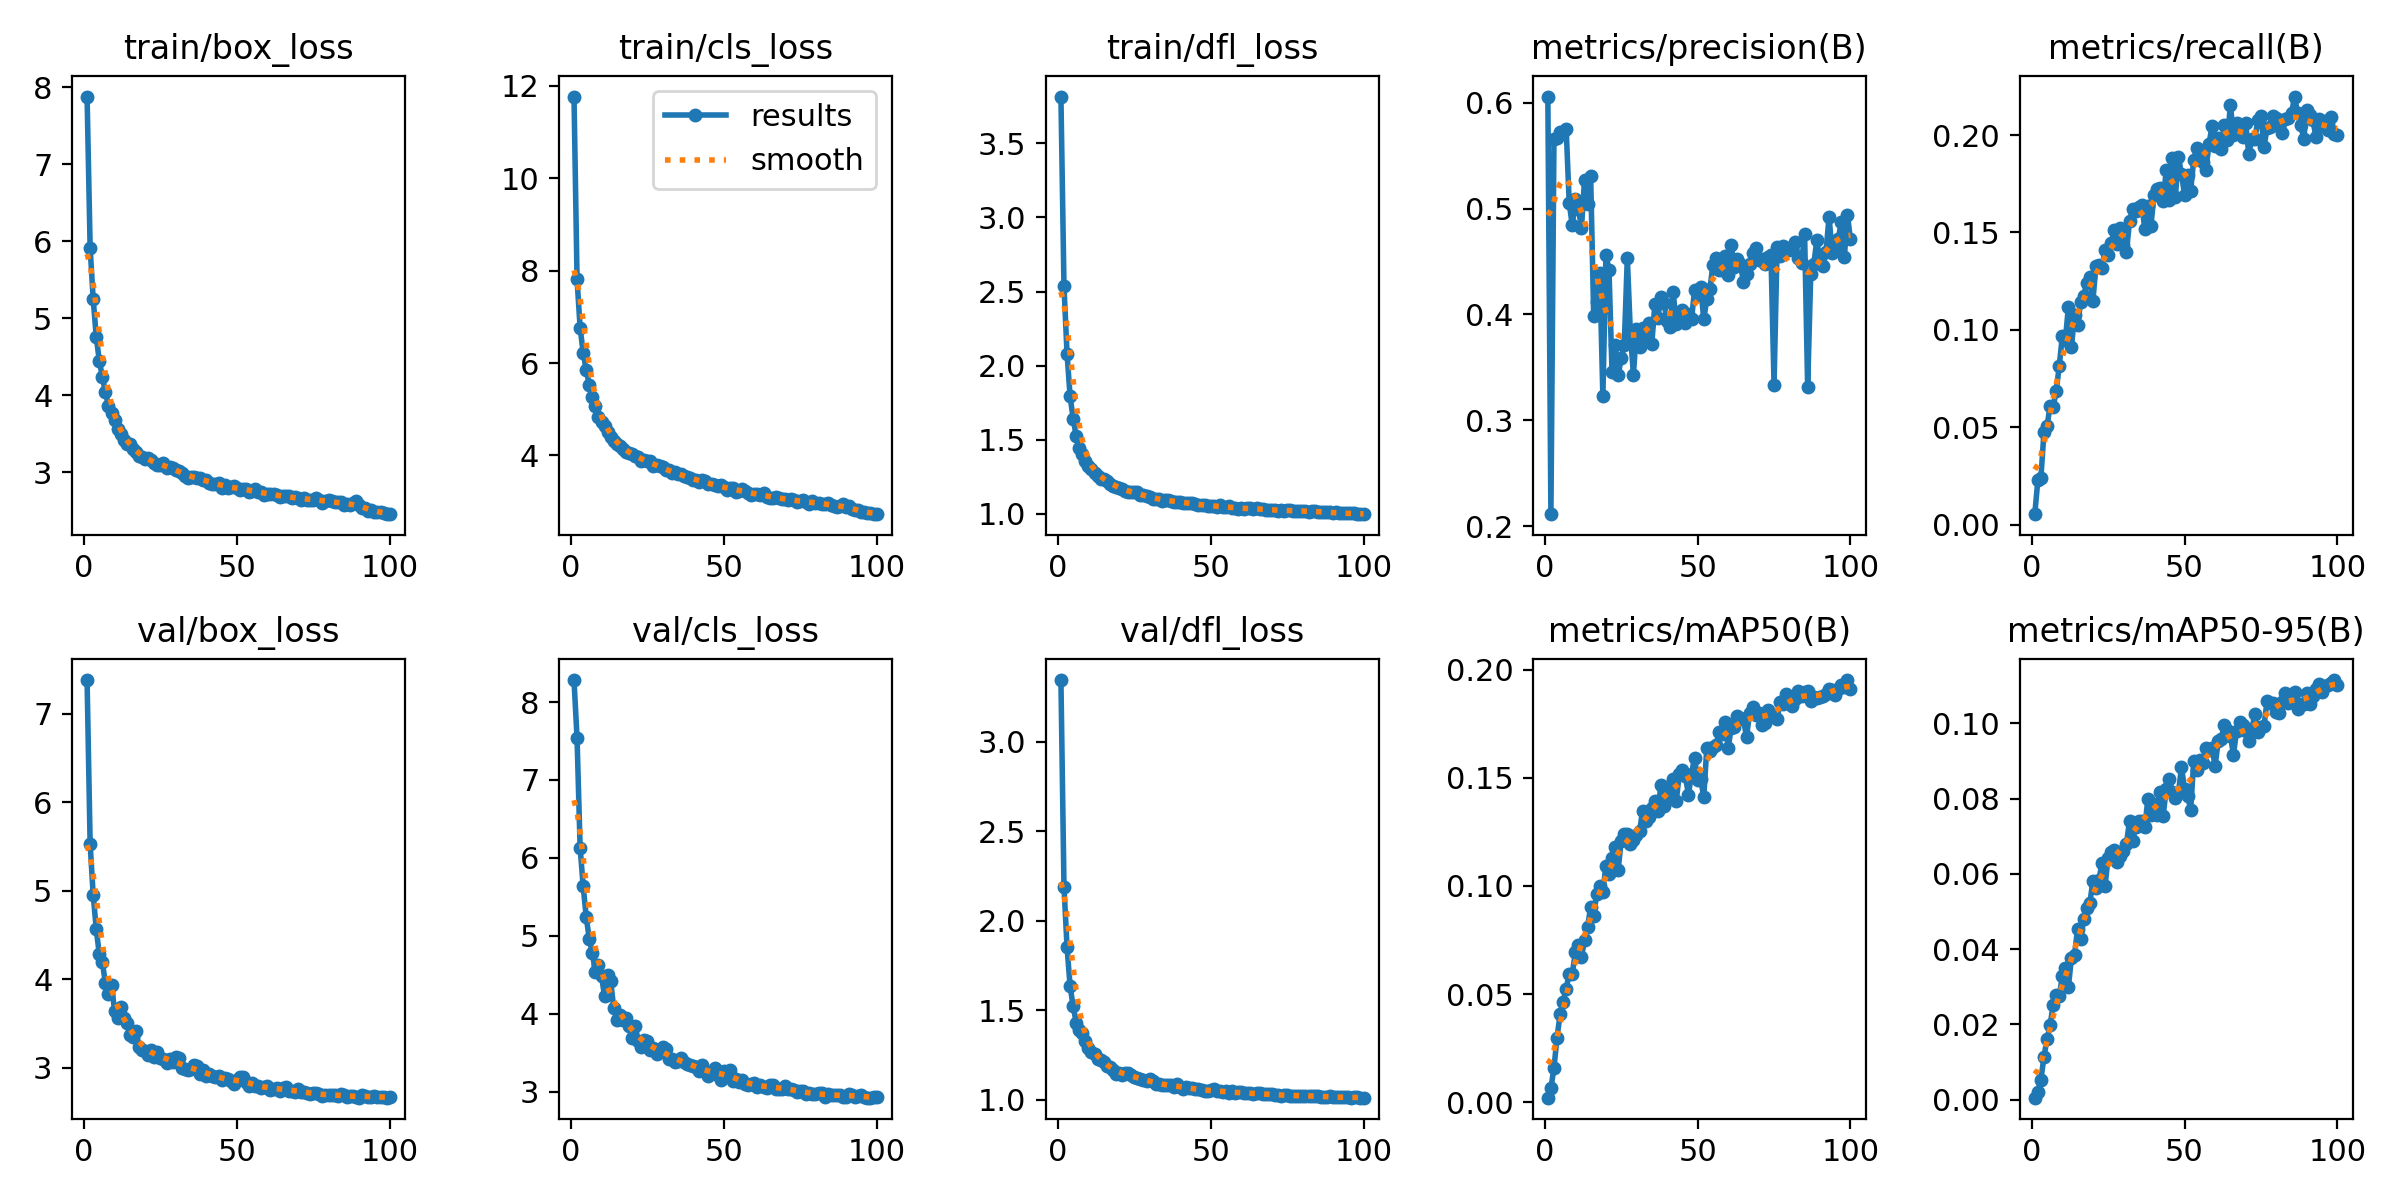

Data behind this chart, as committed beside it:
epoch, time, train/box_loss, train/cls_loss, train/dfl_loss, metrics/precision(B), metrics/recall(B), metrics/mAP50(B), metrics/mAP50-95(B), val/box_loss, val/cls_loss, val/dfl_loss, lr/pg0, lr/pg1, lr/pg2
1, 74.92, 7.881, 11.77, 3.815, 0.6059, 0.00539, 0.00211, 0.00056, 7.379, 8.282, 3.345, 0.0002365, 0.0002365, 0.0002365
2, 143.3, 5.921, 7.808, 2.537, 0.2112, 0.02268, 0.00647, 0.00205, 5.53, 7.535, 2.191, 0.0004698, 0.0004698, 0.0004698
3, 207.9, 5.251, 6.766, 2.081, 0.5656, 0.02396, 0.01585, 0.00535, 4.952, 6.134, 1.854, 0.0006984, 0.0006984, 0.0006984
4, 273.8, 4.762, 6.221, 1.794, 0.5664, 0.04735, 0.0299, 0.01137, 4.569, 5.638, 1.635, 0.0006928, 0.0006928, 0.0006928
5, 337.4, 4.451, 5.847, 1.642, 0.5724, 0.05044, 0.04062, 0.01612, 4.281, 5.245, 1.523, 0.0006857, 0.0006857, 0.0006857
6, 400.7, 4.241, 5.528, 1.526, 0.572, 0.0609, 0.04656, 0.01975, 4.19, 4.958, 1.431, 0.0006787, 0.0006787, 0.0006787
7, 463.9, 4.042, 5.264, 1.448, 0.5752, 0.06015, 0.05257, 0.02515, 3.957, 4.779, 1.387, 0.0006716, 0.0006716, 0.0006716
8, 527.2, 3.867, 5.074, 1.404, 0.5048, 0.06846, 0.05947, 0.02792, 3.834, 4.539, 1.375, 0.0006645, 0.0006645, 0.0006645
9, 590.6, 3.769, 4.84, 1.358, 0.4841, 0.0814, 0.05947, 0.02749, 3.938, 4.631, 1.331, 0.0006575, 0.0006575, 0.0006575
10, 654.2, 3.684, 4.734, 1.324, 0.5089, 0.09665, 0.06934, 0.03276, 3.643, 4.481, 1.288, 0.0006504, 0.0006504, 0.0006504
11, 718.4, 3.57, 4.626, 1.303, 0.4993, 0.09477, 0.07253, 0.03493, 3.566, 4.23, 1.265, 0.0006433, 0.0006433, 0.0006433
12, 782.1, 3.499, 4.503, 1.275, 0.4821, 0.1117, 0.06702, 0.02992, 3.69, 4.505, 1.258, 0.0006362, 0.0006362, 0.0006362
13, 845.5, 3.417, 4.404, 1.258, 0.5272, 0.09115, 0.07507, 0.03774, 3.567, 4.418, 1.231, 0.0006292, 0.0006292, 0.0006292
14, 908.8, 3.372, 4.318, 1.234, 0.5042, 0.1077, 0.08113, 0.03838, 3.504, 4.074, 1.222, 0.0006221, 0.0006221, 0.0006221
15, 972.1, 3.365, 4.253, 1.236, 0.5309, 0.1023, 0.09024, 0.04544, 3.373, 3.917, 1.213, 0.000615, 0.000615, 0.000615
16, 1035, 3.306, 4.197, 1.223, 0.3986, 0.1142, 0.08632, 0.04279, 3.351, 3.98, 1.186, 0.000608, 0.000608, 0.000608
17, 1098, 3.271, 4.131, 1.202, 0.4114, 0.1175, 0.0965, 0.04792, 3.415, 3.927, 1.183, 0.0006009, 0.0006009, 0.0006009
18, 1162, 3.21, 4.072, 1.192, 0.4392, 0.1241, 0.09982, 0.05105, 3.237, 3.953, 1.165, 0.0005938, 0.0005938, 0.0005938
19, 1225, 3.204, 4.057, 1.183, 0.3225, 0.127, 0.09721, 0.0522, 3.2, 3.845, 1.144, 0.0005868, 0.0005868, 0.0005868
20, 1288, 3.174, 4.033, 1.178, 0.4565, 0.1148, 0.1093, 0.05799, 3.189, 3.688, 1.15, 0.0005797, 0.0005797, 0.0005797
21, 1351, 3.182, 3.993, 1.168, 0.4422, 0.1326, 0.1055, 0.0563, 3.15, 3.849, 1.14, 0.0005726, 0.0005726, 0.0005726
22, 1415, 3.156, 3.969, 1.155, 0.3451, 0.1334, 0.1129, 0.05841, 3.205, 3.651, 1.148, 0.0005656, 0.0005656, 0.0005656
23, 1478, 3.119, 3.884, 1.149, 0.3707, 0.1317, 0.1179, 0.06299, 3.123, 3.579, 1.148, 0.0005585, 0.0005585, 0.0005585
24, 1541, 3.093, 3.891, 1.147, 0.3425, 0.1409, 0.1076, 0.05684, 3.182, 3.658, 1.138, 0.0005514, 0.0005514, 0.0005514
25, 1604, 3.094, 3.877, 1.145, 0.3586, 0.1383, 0.121, 0.06428, 3.114, 3.657, 1.127, 0.0005444, 0.0005444, 0.0005444
26, 1667, 3.124, 3.877, 1.146, 0.3712, 0.1447, 0.1239, 0.06592, 3.104, 3.542, 1.121, 0.0005373, 0.0005373, 0.0005373
27, 1730, 3.061, 3.766, 1.126, 0.4535, 0.1511, 0.1242, 0.06628, 3.057, 3.568, 1.114, 0.0005302, 0.0005302, 0.0005302
28, 1794, 3.077, 3.788, 1.128, 0.3824, 0.1439, 0.1195, 0.0632, 3.096, 3.481, 1.108, 0.0005231, 0.0005231, 0.0005231
29, 1857, 3.062, 3.778, 1.123, 0.343, 0.1521, 0.1212, 0.06474, 3.068, 3.539, 1.103, 0.0005161, 0.0005161, 0.0005161
30, 1920, 3.033, 3.748, 1.114, 0.3863, 0.1435, 0.1233, 0.06619, 3.117, 3.578, 1.118, 0.000509, 0.000509, 0.000509
31, 1983, 3.018, 3.68, 1.103, 0.3691, 0.1401, 0.1253, 0.068, 3.107, 3.544, 1.104, 0.0005019, 0.0005019, 0.0005019
32, 2047, 2.996, 3.681, 1.103, 0.3871, 0.1558, 0.1347, 0.07414, 2.997, 3.427, 1.086, 0.0004949, 0.0004949, 0.0004949
33, 2111, 2.96, 3.617, 1.099, 0.3758, 0.1618, 0.1298, 0.06879, 2.988, 3.425, 1.088, 0.0004878, 0.0004878, 0.0004878
34, 2174, 2.929, 3.634, 1.09, 0.3915, 0.1611, 0.1318, 0.07238, 2.976, 3.388, 1.081, 0.0004807, 0.0004807, 0.0004807
35, 2238, 2.937, 3.597, 1.091, 0.372, 0.1633, 0.136, 0.07416, 2.988, 3.399, 1.084, 0.0004737, 0.0004737, 0.0004737
36, 2301, 2.946, 3.598, 1.097, 0.4094, 0.1643, 0.1393, 0.07416, 3.029, 3.431, 1.081, 0.0004666, 0.0004666, 0.0004666
37, 2364, 2.929, 3.555, 1.089, 0.3971, 0.1516, 0.1348, 0.07238, 3.02, 3.379, 1.085, 0.0004595, 0.0004595, 0.0004595
38, 2427, 2.933, 3.534, 1.082, 0.4166, 0.1635, 0.1467, 0.07988, 2.925, 3.356, 1.073, 0.0004525, 0.0004525, 0.0004525
39, 2491, 2.9, 3.514, 1.082, 0.4112, 0.1533, 0.1371, 0.07556, 2.981, 3.35, 1.086, 0.0004454, 0.0004454, 0.0004454
40, 2554, 2.899, 3.478, 1.083, 0.3937, 0.1693, 0.1447, 0.0785, 2.906, 3.334, 1.071, 0.0004383, 0.0004383, 0.0004383
41, 2617, 2.867, 3.463, 1.073, 0.3877, 0.1721, 0.141, 0.07568, 2.935, 3.322, 1.062, 0.0004313, 0.0004313, 0.0004313
42, 2680, 2.856, 3.43, 1.073, 0.4214, 0.1729, 0.1496, 0.08165, 2.913, 3.273, 1.071, 0.0004242, 0.0004242, 0.0004242
43, 2744, 2.854, 3.465, 1.076, 0.391, 0.1662, 0.1392, 0.07542, 2.9, 3.339, 1.064, 0.0004171, 0.0004171, 0.0004171
44, 2807, 2.869, 3.442, 1.07, 0.3967, 0.1818, 0.1517, 0.08254, 2.906, 3.272, 1.064, 0.0004101, 0.0004101, 0.0004101
45, 2870, 2.801, 3.378, 1.065, 0.4041, 0.1666, 0.1534, 0.08508, 2.862, 3.202, 1.062, 0.000403, 0.000403, 0.000403
46, 2933, 2.835, 3.372, 1.063, 0.3917, 0.1884, 0.1506, 0.08178, 2.889, 3.253, 1.059, 0.0003959, 0.0003959, 0.0003959
47, 2997, 2.799, 3.353, 1.059, 0.4002, 0.1684, 0.1422, 0.08006, 2.872, 3.303, 1.052, 0.0003888, 0.0003888, 0.0003888
48, 3060, 2.806, 3.332, 1.062, 0.3953, 0.1887, 0.1518, 0.08154, 2.851, 3.221, 1.052, 0.0003818, 0.0003818, 0.0003818
49, 3124, 2.83, 3.353, 1.056, 0.423, 0.18, 0.1593, 0.08836, 2.813, 3.15, 1.048, 0.0003747, 0.0003747, 0.0003747
50, 3188, 2.793, 3.316, 1.052, 0.4183, 0.1692, 0.149, 0.08249, 2.862, 3.267, 1.053, 0.0003676, 0.0003676, 0.0003676
51, 3251, 2.773, 3.258, 1.052, 0.4263, 0.1796, 0.1496, 0.08081, 2.892, 3.234, 1.058, 0.0003606, 0.0003606, 0.0003606
52, 3315, 2.786, 3.301, 1.047, 0.3956, 0.1714, 0.141, 0.07699, 2.898, 3.281, 1.049, 0.0003535, 0.0003535, 0.0003535
53, 3378, 2.789, 3.287, 1.058, 0.4143, 0.1874, 0.1639, 0.08987, 2.837, 3.145, 1.048, 0.0003464, 0.0003464, 0.0003464
54, 3442, 2.752, 3.216, 1.05, 0.424, 0.1932, 0.1624, 0.08755, 2.8, 3.167, 1.044, 0.0003394, 0.0003394, 0.0003394
55, 3509, 2.753, 3.234, 1.046, 0.4465, 0.1919, 0.164, 0.0903, 2.825, 3.13, 1.05, 0.0003323, 0.0003323, 0.0003323
56, 3572, 2.787, 3.267, 1.053, 0.4529, 0.1863, 0.165, 0.08948, 2.796, 3.152, 1.039, 0.0003252, 0.0003252, 0.0003252
57, 3636, 2.748, 3.24, 1.042, 0.4421, 0.1822, 0.1709, 0.0935, 2.8, 3.101, 1.047, 0.0003182, 0.0003182, 0.0003182
58, 3699, 2.746, 3.193, 1.041, 0.4422, 0.1955, 0.1703, 0.09285, 2.768, 3.084, 1.035, 0.0003111, 0.0003111, 0.0003111
59, 3762, 2.71, 3.151, 1.033, 0.4549, 0.2044, 0.1756, 0.0933, 2.785, 3.105, 1.043, 0.000304, 0.000304, 0.000304
60, 3826, 2.719, 3.167, 1.038, 0.4371, 0.1941, 0.1638, 0.08864, 2.8, 3.114, 1.041, 0.000297, 0.000297, 0.000297
... 40 more rows
